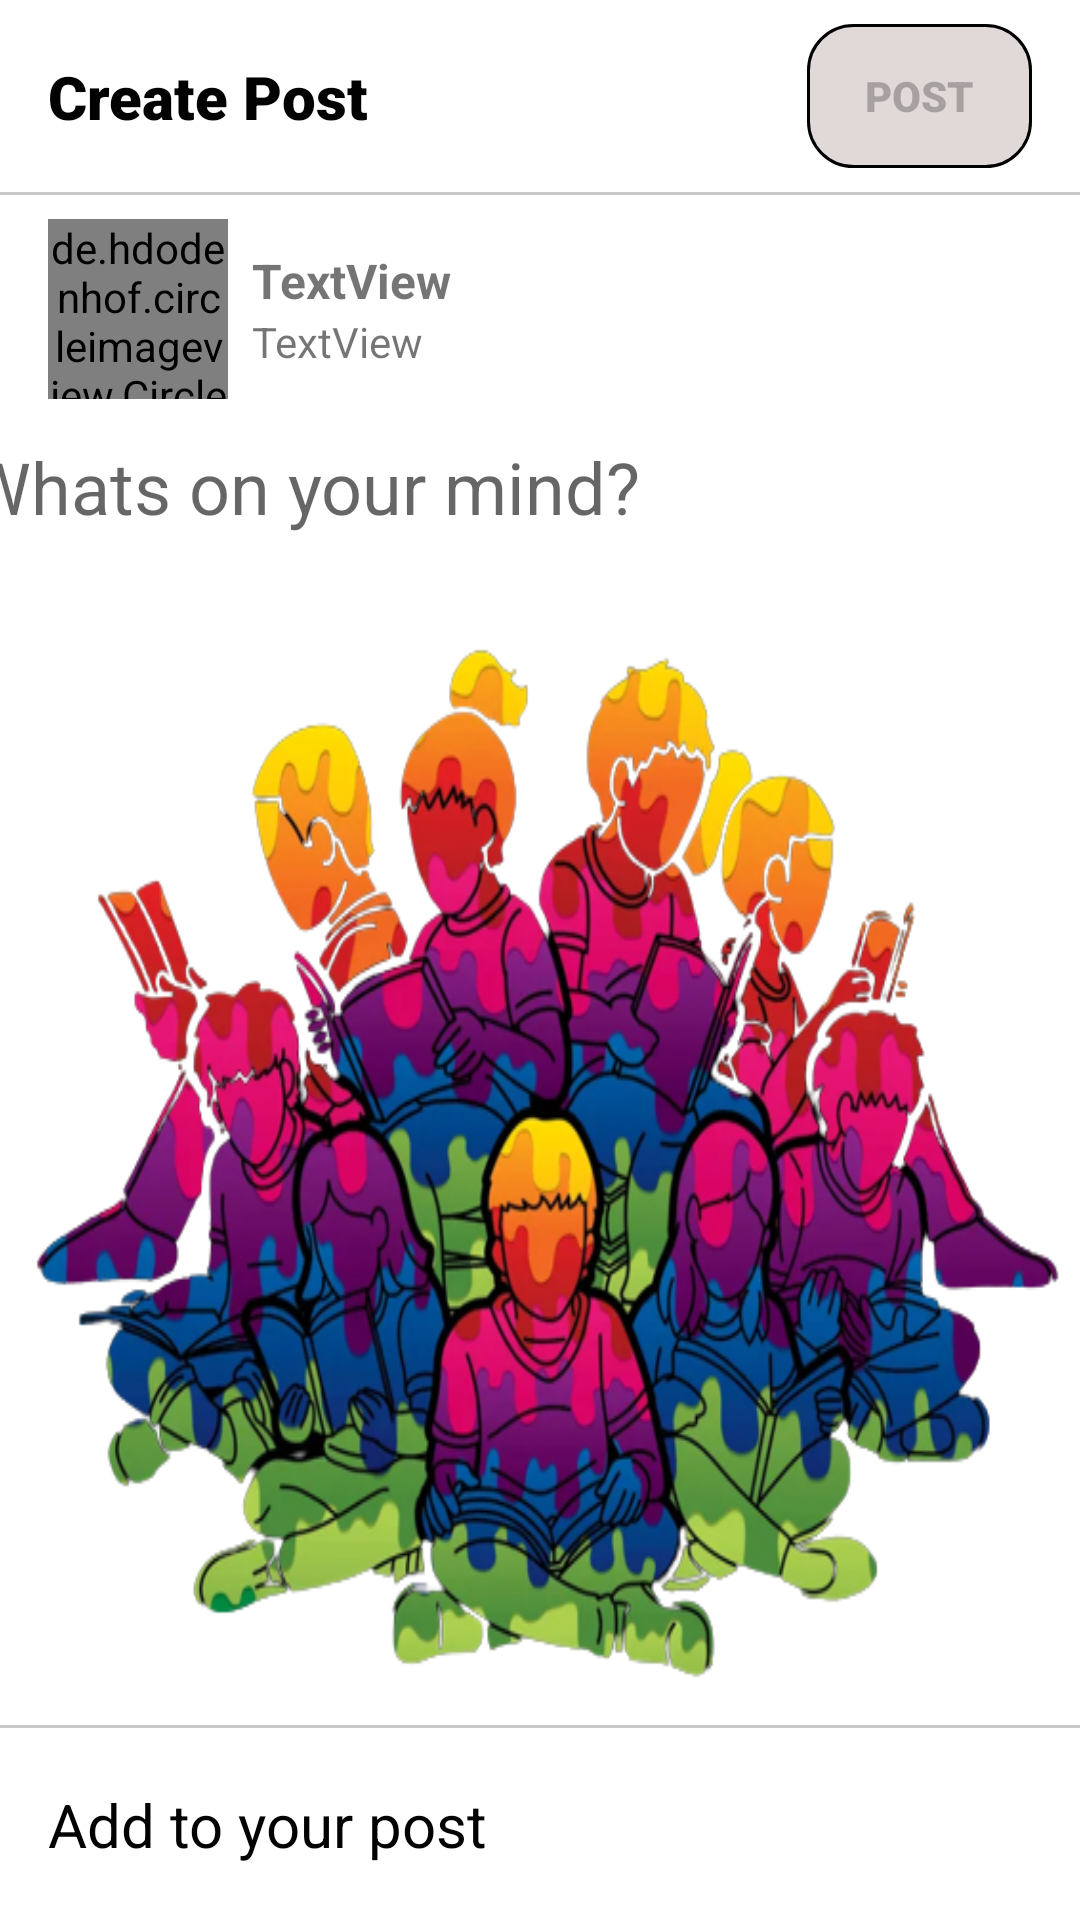

The Android layout XML behind this screen, and the referenced resources:
<!-- AndroidManifest.xml: application theme Theme.Qmark -->
<!-- res/layout/fragment_add_post.xml -->
<?xml version="1.0" encoding="utf-8"?>
<androidx.constraintlayout.widget.ConstraintLayout xmlns:android="http://schemas.android.com/apk/res/android"
    xmlns:app="http://schemas.android.com/apk/res-auto"
    xmlns:tools="http://schemas.android.com/tools"
    android:layout_width="match_parent"
    android:layout_height="match_parent"
    android:background="#FFFFFF"
    tools:context=".Fragments.add_post">

    

    <TextView
        android:id="@+id/textView2"
        android:layout_width="wrap_content"
        android:layout_height="wrap_content"
        android:layout_marginStart="16dp"
        android:fontFamily="sans-serif"
        android:text="Add to your post"
        android:textColor="#020202"
        android:textSize="20sp"
        app:layout_constraintBottom_toBottomOf="@+id/imgselect"
        app:layout_constraintStart_toStartOf="parent"
        app:layout_constraintTop_toTopOf="@+id/imgselect" />

    <TextView
        android:id="@+id/textView"
        android:layout_width="wrap_content"
        android:layout_height="wrap_content"
        android:layout_marginStart="16dp"
        android:fontFamily="sans-serif-black"
        android:text="Create Post"
        android:textColor="#020202"
        android:textSize="20sp"
        app:layout_constraintBottom_toBottomOf="@+id/addpost_btn"
        app:layout_constraintStart_toStartOf="parent"
        app:layout_constraintTop_toTopOf="@+id/addpost_btn" />

    <androidx.appcompat.widget.AppCompatButton
        android:id="@+id/addpost_btn"
        android:layout_width="75dp"
        android:layout_height="48dp"
        android:layout_marginTop="8dp"
        android:layout_marginEnd="16dp"
        android:background="@drawable/followdbutton"
        android:enabled="false"
        android:fontFamily="sans-serif-black"
        android:text="Post"
        android:textColor="@color/gray"
        app:layout_constraintEnd_toEndOf="parent"
        app:layout_constraintTop_toTopOf="parent" />

    <View
        android:id="@+id/view"
        android:layout_width="wrap_content"
        android:layout_height="1dp"
        android:layout_marginTop="8dp"
        android:background="#CACACA"
        app:layout_constraintEnd_toEndOf="parent"
        app:layout_constraintHorizontal_bias="0.5"
        app:layout_constraintStart_toStartOf="parent"
        app:layout_constraintTop_toBottomOf="@+id/addpost_btn" />

    <de.hdodenhof.circleimageview.CircleImageView
        android:id="@+id/proImg"
        android:layout_width="60dp"
        android:layout_height="60dp"
        android:layout_marginTop="8dp"
        app:layout_constraintStart_toStartOf="@+id/textView"
        app:layout_constraintTop_toBottomOf="@+id/view"
        app:srcCompat="@drawable/profile" />

    <TextView
        android:id="@+id/usName"
        android:layout_width="wrap_content"
        android:layout_height="wrap_content"
        android:layout_marginStart="8dp"
        android:text="TextView"
        android:textSize="16sp"
        android:textStyle="bold"
        app:layout_constraintBottom_toTopOf="@+id/puniv"
        app:layout_constraintStart_toEndOf="@+id/proImg"
        app:layout_constraintTop_toTopOf="@+id/proImg"
        app:layout_constraintVertical_chainStyle="packed" />

    <TextView
        android:id="@+id/puniv"
        android:layout_width="wrap_content"
        android:layout_height="wrap_content"
        android:text="TextView"
        app:layout_constraintBottom_toBottomOf="@+id/proImg"
        app:layout_constraintStart_toStartOf="@+id/usName"
        app:layout_constraintTop_toBottomOf="@+id/usName" />

    <EditText
        android:id="@+id/posttext"
        android:layout_width="403dp"
        android:layout_height="wrap_content"
        android:layout_marginTop="8dp"
        android:layout_marginEnd="16dp"
        android:background="@android:color/transparent"
        android:ems="10"
        android:gravity="top"
        android:hint="Whats on your mind?"
        android:inputType="textMultiLine"
        android:maxLength="200"
        android:minHeight="48dp"
        android:paddingStart="10dp"
        android:paddingTop="5dp"
        android:paddingRight="7dp"
        android:paddingBottom="5dp"
        android:textSize="24sp"
        app:layout_constraintEnd_toEndOf="parent"
        app:layout_constraintStart_toStartOf="@+id/proImg"
        app:layout_constraintTop_toBottomOf="@+id/proImg" />

    <ImageView
        android:id="@+id/imgselect"
        android:layout_width="53dp"
        android:layout_height="48dp"
        android:layout_marginEnd="16dp"
        android:layout_marginBottom="8dp"
        android:src="@drawable/upload_icon"
        app:layout_constraintBottom_toBottomOf="parent"
        app:layout_constraintEnd_toEndOf="parent" />

    <ImageView
        android:id="@+id/imgvw"
        android:layout_width="wrap_content"
        android:layout_height="@dimen/_220mdp"
        android:scaleType="fitXY"
        android:src="@drawable/login_img1"
        android:visibility="visible"
        app:layout_constraintBottom_toTopOf="@+id/imgselect"
        app:layout_constraintEnd_toEndOf="@+id/posttext"
        app:layout_constraintStart_toStartOf="@+id/posttext"
        app:layout_constraintTop_toBottomOf="@+id/posttext"
        app:layout_constraintVertical_bias="0.0" />

    <View
        android:id="@+id/view2"
        android:layout_width="wrap_content"
        android:layout_height="1dp"
        android:layout_marginBottom="8dp"
        android:background="#CACACA"
        app:layout_constraintBottom_toTopOf="@+id/imgselect"
        app:layout_constraintEnd_toEndOf="parent"
        app:layout_constraintHorizontal_bias="0.5"
        app:layout_constraintStart_toStartOf="parent" />

</androidx.constraintlayout.widget.ConstraintLayout>
<!-- resources referenced by this layout -->
<resources>
  <!-- drawable followdbutton (drawable) -->
  <?xml version="1.0" encoding="utf-8"?>
  <shape xmlns:android="http://schemas.android.com/apk/res/android">
      <solid android:color="#E1D8D8" />
      <corners android:radius="15dp" />
      <stroke android:width="1dp"  android:color="#000000"/>
  
  
  </shape>
  <!-- drawable login_img1: png bitmap (drawable-v24, 311317 bytes) -->
  <style name="Theme.Qmark" parent="Theme.MaterialComponents.DayNight.DarkActionBar">
          
          <item name="colorPrimary">@color/purple_500</item>
          <item name="colorPrimaryVariant">@color/purple_700</item>
          <item name="colorOnPrimary">@color/white</item>
          
          <item name="colorSecondary">@color/teal_200</item>
          <item name="colorSecondaryVariant">@color/teal_700</item>
          <item name="colorOnSecondary">@color/black</item>
          
          <item name="android:statusBarColor" tools:targetApi="l">?attr/colorPrimaryVariant</item>
          
      </style>
  <!-- not gathered from this repository: default colours our renderer supplied (Android Studio template values) -->
  <color name="purple_500">#FF6200EE</color>
  <color name="purple_700">#FF3700B3</color>
  <color name="teal_200">#FF03DAC5</color>
  <color name="teal_700">#FF018786</color>
  <color name="black">#FF000000</color>
  <color name="white">#FFFFFFFF</color>
</resources>
